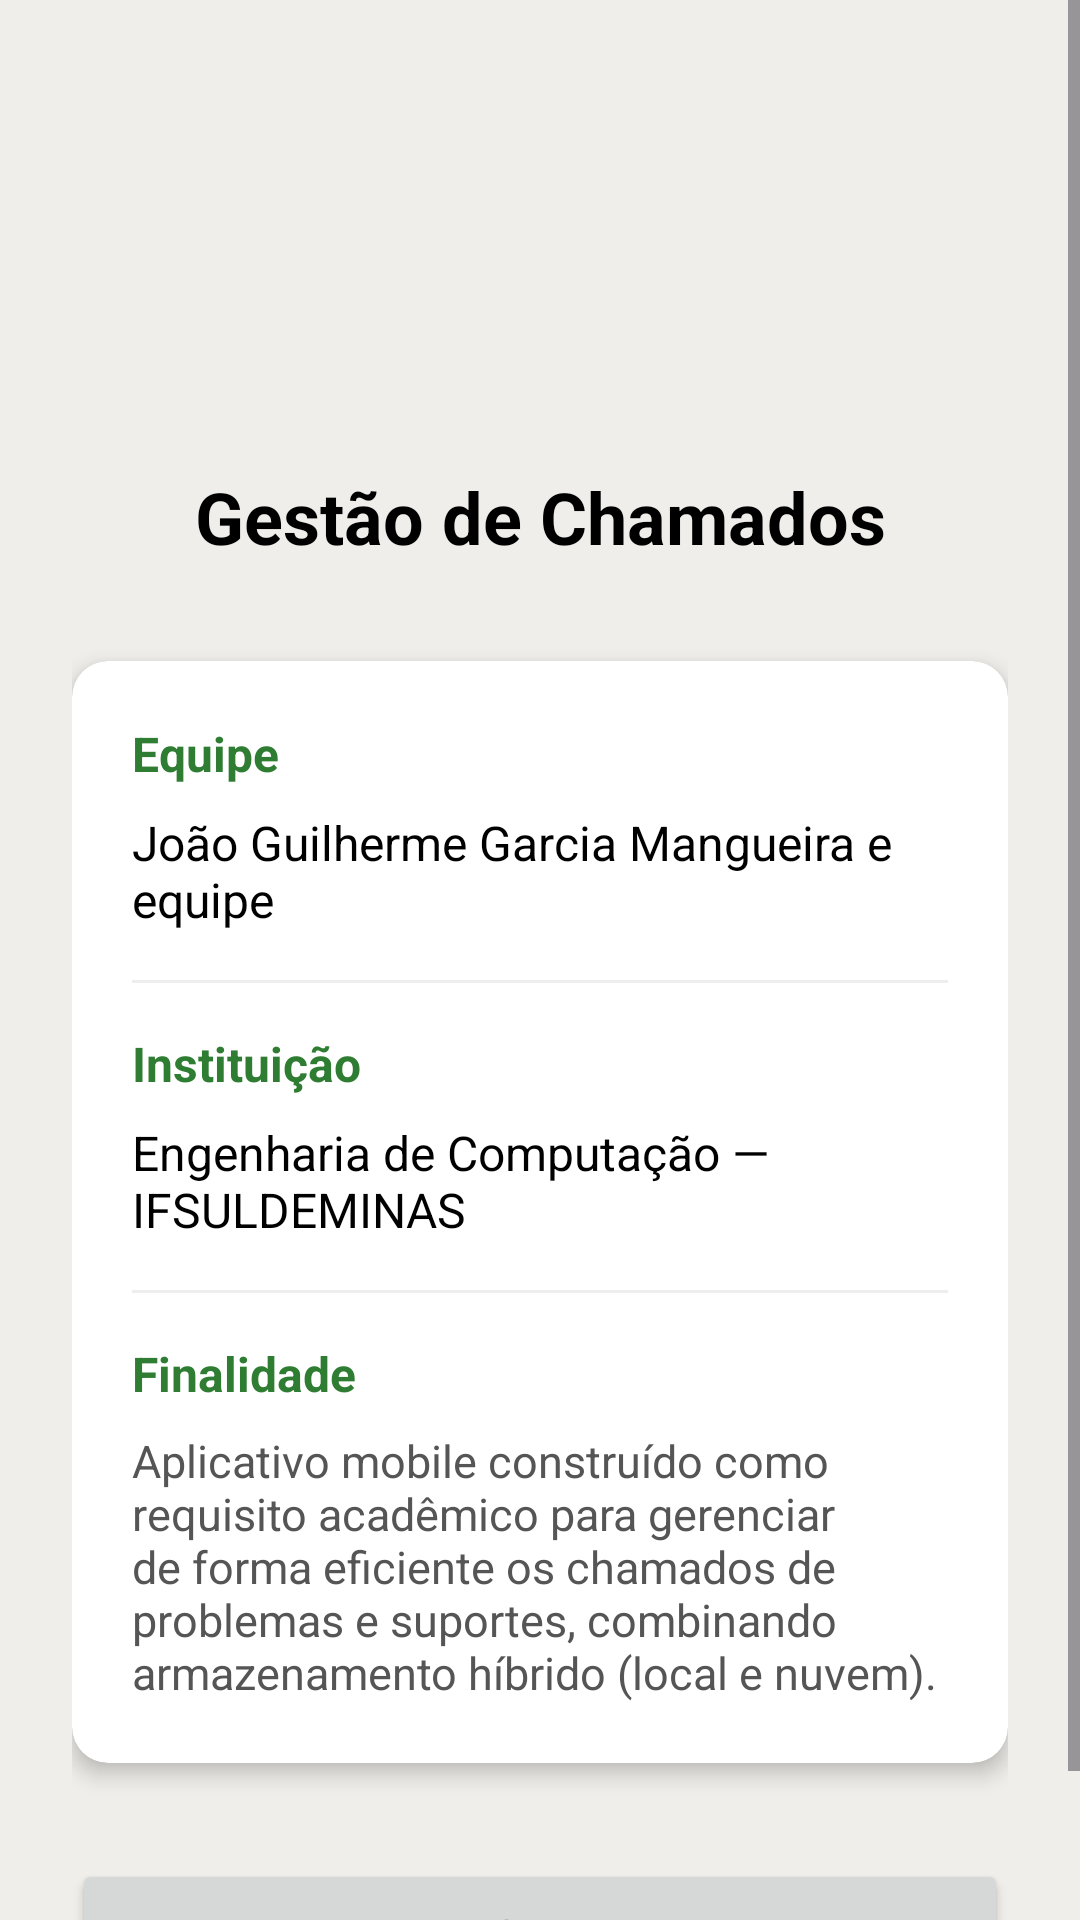

Produce the Android XML layout that renders to this screen, including the resource entries it uses.
<!-- AndroidManifest.xml: application theme Theme.TrabalhoPratico1 -->
<!-- res/layout/activity_sobre.xml -->
<?xml version="1.0" encoding="utf-8"?>
<ScrollView xmlns:android="http://schemas.android.com/apk/res/android"
    xmlns:app="http://schemas.android.com/apk/res-auto"
    android:id="@+id/main"
    android:layout_width="match_parent"
    android:layout_height="match_parent"
    android:background="#EFEEEA"
    android:fillViewport="true">

    <LinearLayout
        android:layout_width="match_parent"
        android:layout_height="wrap_content"
        android:orientation="vertical"
        android:padding="24dp"
        android:gravity="center_horizontal">

        <ImageView
            android:id="@+id/imageView"
            android:layout_width="100dp"
            android:layout_height="100dp"
            android:layout_marginTop="16dp"
            android:layout_marginBottom="16dp"
            app:srcCompat="@drawable/logo" />

        <TextView
            android:layout_width="match_parent"
            android:layout_height="wrap_content"
            android:gravity="center"
            android:text="Gestão de Chamados"
            android:textColor="#000000"
            android:textSize="24sp"
            android:textStyle="bold"
            android:layout_marginBottom="32dp" />

        <androidx.cardview.widget.CardView
            android:layout_width="match_parent"
            android:layout_height="wrap_content"
            android:layout_marginBottom="24dp"
            app:cardBackgroundColor="#FFFFFF"
            app:cardCornerRadius="12dp"
            app:cardElevation="4dp">

            <LinearLayout
                android:layout_width="match_parent"
                android:layout_height="wrap_content"
                android:orientation="vertical"
                android:padding="20dp">

                <TextView
                    android:layout_width="match_parent"
                    android:layout_height="wrap_content"
                    android:text="Equipe"
                    android:textColor="#2E7D32"
                    android:textSize="16sp"
                    android:textStyle="bold"
                    android:layout_marginBottom="8dp" />

                <TextView
                    android:layout_width="match_parent"
                    android:layout_height="wrap_content"
                    android:text="João Guilherme Garcia Mangueira e equipe"
                    android:textColor="#000000"
                    android:textSize="16sp"
                    android:layout_marginBottom="16dp" />

                <View
                    android:layout_width="match_parent"
                    android:layout_height="1dp"
                    android:background="#EEEEEE"
                    android:layout_marginBottom="16dp" />

                <TextView
                    android:layout_width="match_parent"
                    android:layout_height="wrap_content"
                    android:text="Instituição"
                    android:textColor="#2E7D32"
                    android:textSize="16sp"
                    android:textStyle="bold"
                    android:layout_marginBottom="8dp" />

                <TextView
                    android:layout_width="match_parent"
                    android:layout_height="wrap_content"
                    android:text="Engenharia de Computação — IFSULDEMINAS"
                    android:textColor="#000000"
                    android:textSize="16sp"
                    android:layout_marginBottom="16dp" />

                <View
                    android:layout_width="match_parent"
                    android:layout_height="1dp"
                    android:background="#EEEEEE"
                    android:layout_marginBottom="16dp" />

                <TextView
                    android:layout_width="match_parent"
                    android:layout_height="wrap_content"
                    android:text="Finalidade"
                    android:textColor="#2E7D32"
                    android:textSize="16sp"
                    android:textStyle="bold"
                    android:layout_marginBottom="8dp" />

                <TextView
                    android:layout_width="match_parent"
                    android:layout_height="wrap_content"
                    android:text="Aplicativo mobile construído como requisito acadêmico para gerenciar de forma eficiente os chamados de problemas e suportes, combinando armazenamento híbrido (local e nuvem)."
                    android:textColor="#555555"
                    android:textSize="15sp" />
            </LinearLayout>
        </androidx.cardview.widget.CardView>

        <Button
            android:id="@+id/btnVoltar"
            android:layout_width="match_parent"
            android:layout_height="50dp"
            android:layout_marginTop="8dp"
            android:text="VOLTAR" />

    </LinearLayout>
</ScrollView>
<!-- resources referenced by this layout -->
<resources>
  <style name="Theme.TrabalhoPratico1" parent="Base.Theme.TrabalhoPratico1" />
  <style name="Base.Theme.TrabalhoPratico1" parent="Theme.Material3.Light.NoActionBar">
          
          
      </style>
</resources>
